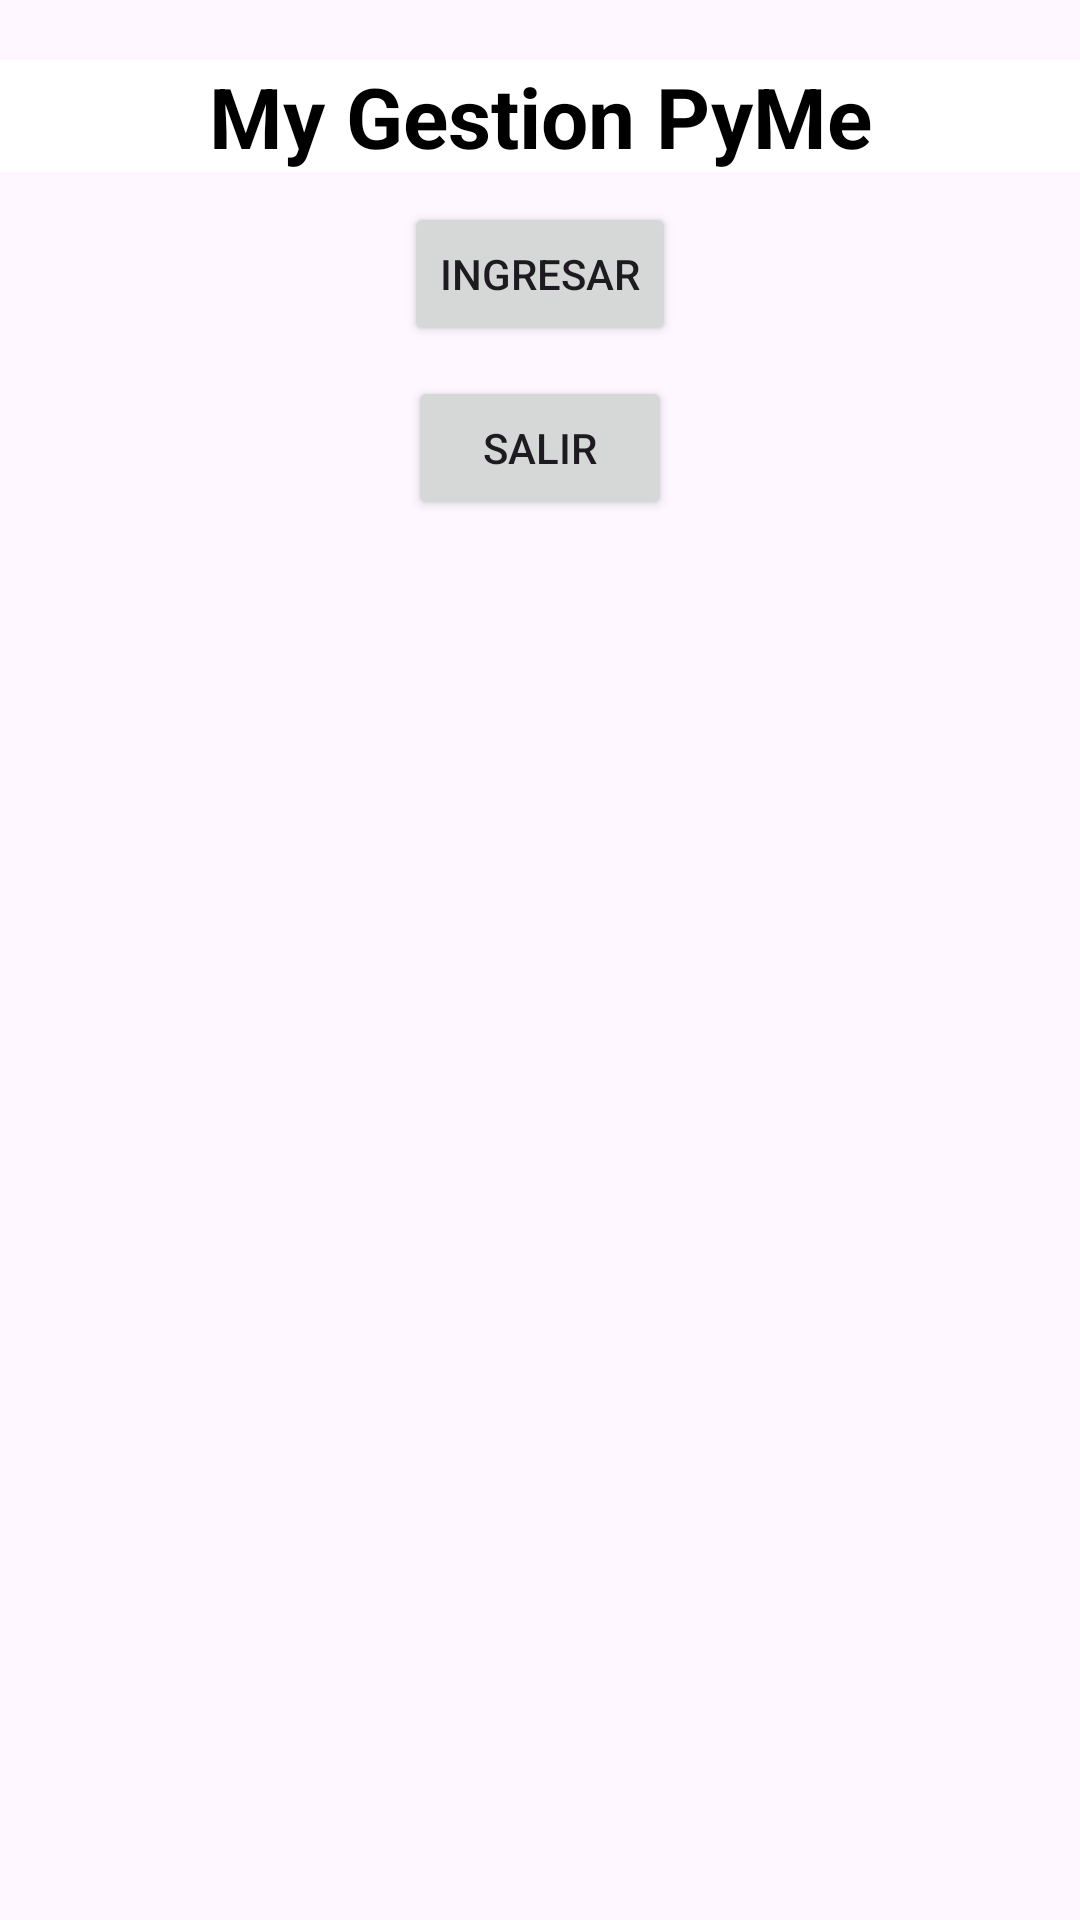

Write the Android layout XML for this screen, with the resource values it uses.
<!-- AndroidManifest.xml: application theme Theme.MyGestionPyME -->
<!-- res/layout/activity_main.xml -->
<?xml version="1.0" encoding="utf-8"?>
<androidx.constraintlayout.widget.ConstraintLayout xmlns:android="http://schemas.android.com/apk/res/android"
    xmlns:app="http://schemas.android.com/apk/res-auto"
    xmlns:tools="http://schemas.android.com/tools"
    android:id="@+id/main"
    android:layout_width="match_parent"
    android:layout_height="match_parent"
    tools:context=".MainActivity">

    <LinearLayout
        android:layout_width="match_parent"
        android:layout_height="match_parent"
        android:orientation="vertical">

        <LinearLayout
            android:id="@+id/lyLogo"
            android:layout_width="match_parent"
            android:layout_height="wrap_content"
            android:layout_marginTop="20dp"
            android:background="@color/white"
            android:orientation="horizontal">

            <ImageView
                android:id="@+id/imageView"
                android:layout_width="wrap_content"
                android:layout_height="wrap_content"
                android:layout_weight="1"
                app:srcCompat="@mipmap/logo" />

        </LinearLayout>

        <LinearLayout
            android:id="@+id/lyTitle"
            android:layout_width="match_parent"
            android:layout_height="wrap_content"
            android:background="@color/white"
            android:orientation="horizontal">

            <TextView
                android:id="@+id/textView2"
                android:layout_width="wrap_content"
                android:layout_height="wrap_content"
                android:layout_weight="1"
                android:gravity="center"
                android:fontFamily="sans-serif"
                android:textSize="28sp"
                android:textStyle="bold"
                android:textColor="@color/black"
                android:text="My Gestion PyMe" />
        </LinearLayout>

        
        <LinearLayout
            android:id="@+id/lyLogin"
            android:layout_width="match_parent"
            android:layout_height="wrap_content"
            android:orientation="vertical"> 

            

            

            

            <Button
                android:id="@+id/btLogin"
                android:layout_width="wrap_content"
                android:layout_height="wrap_content"
                android:layout_gravity="center"
                android:layout_marginTop="10dp"
                android:text="Ingresar" />
        </LinearLayout>


        <LinearLayout
            android:layout_width="match_parent"
            android:layout_height="wrap_content"
            android:orientation="horizontal"
            android:gravity="center">
            

            <Button
                android:id="@+id/btExit"
                android:layout_width="wrap_content"
                android:layout_height="wrap_content"
                android:layout_marginTop="10dp"
                android:layout_marginBottom="10dp"
                android:text="Salir" />

        </LinearLayout>
    </LinearLayout>
</androidx.constraintlayout.widget.ConstraintLayout>
<!-- resources referenced by this layout -->
<resources>
  <style name="Theme.MyGestionPyME" parent="Base.Theme.MyGestionPyME" />
  <style name="Base.Theme.MyGestionPyME" parent="Theme.Material3.DayNight.NoActionBar">
          
          
      </style>
  <!-- not gathered from this repository: default colours our renderer supplied (Android Studio template values) -->
  <color name="black">#FF000000</color>
  <color name="white">#FFFFFFFF</color>
</resources>
